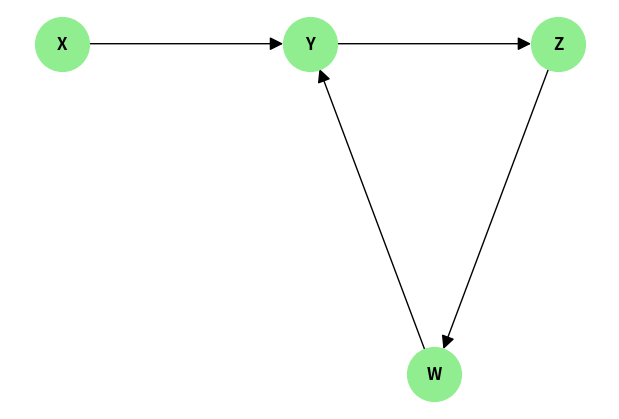

Write Python code to recreate this figure. (Note: this script raises an exception after producing the figure.)
import matplotlib.pyplot as plt
import networkx as nx
import os

base_path = r"c:\Users\DD\Documents\DD\PUC MINAS\PUC-MINAS\GRAFOS\Estudos_Prova_3"

def draw_dfs_cycle():
    G = nx.DiGraph()
    G.add_edges_from([('X', 'Y'), ('Y', 'Z'), ('Z', 'W'), ('W', 'Y')])
    pos = {'X': (0, 1), 'Y': (1, 1), 'Z': (2, 1), 'W': (1.5, 0)}
    plt.figure(figsize=(6, 4))
    nx.draw(G, pos, with_labels=True, node_size=1500, node_color='lightgreen', font_size=12, font_weight='bold', arrowsize=20)
    plt.savefig(os.path.join(base_path, "1_Ordenacao_Topologica", "imagens", "resolvido_dfs.png"))
    plt.close()

draw_dfs_cycle()
